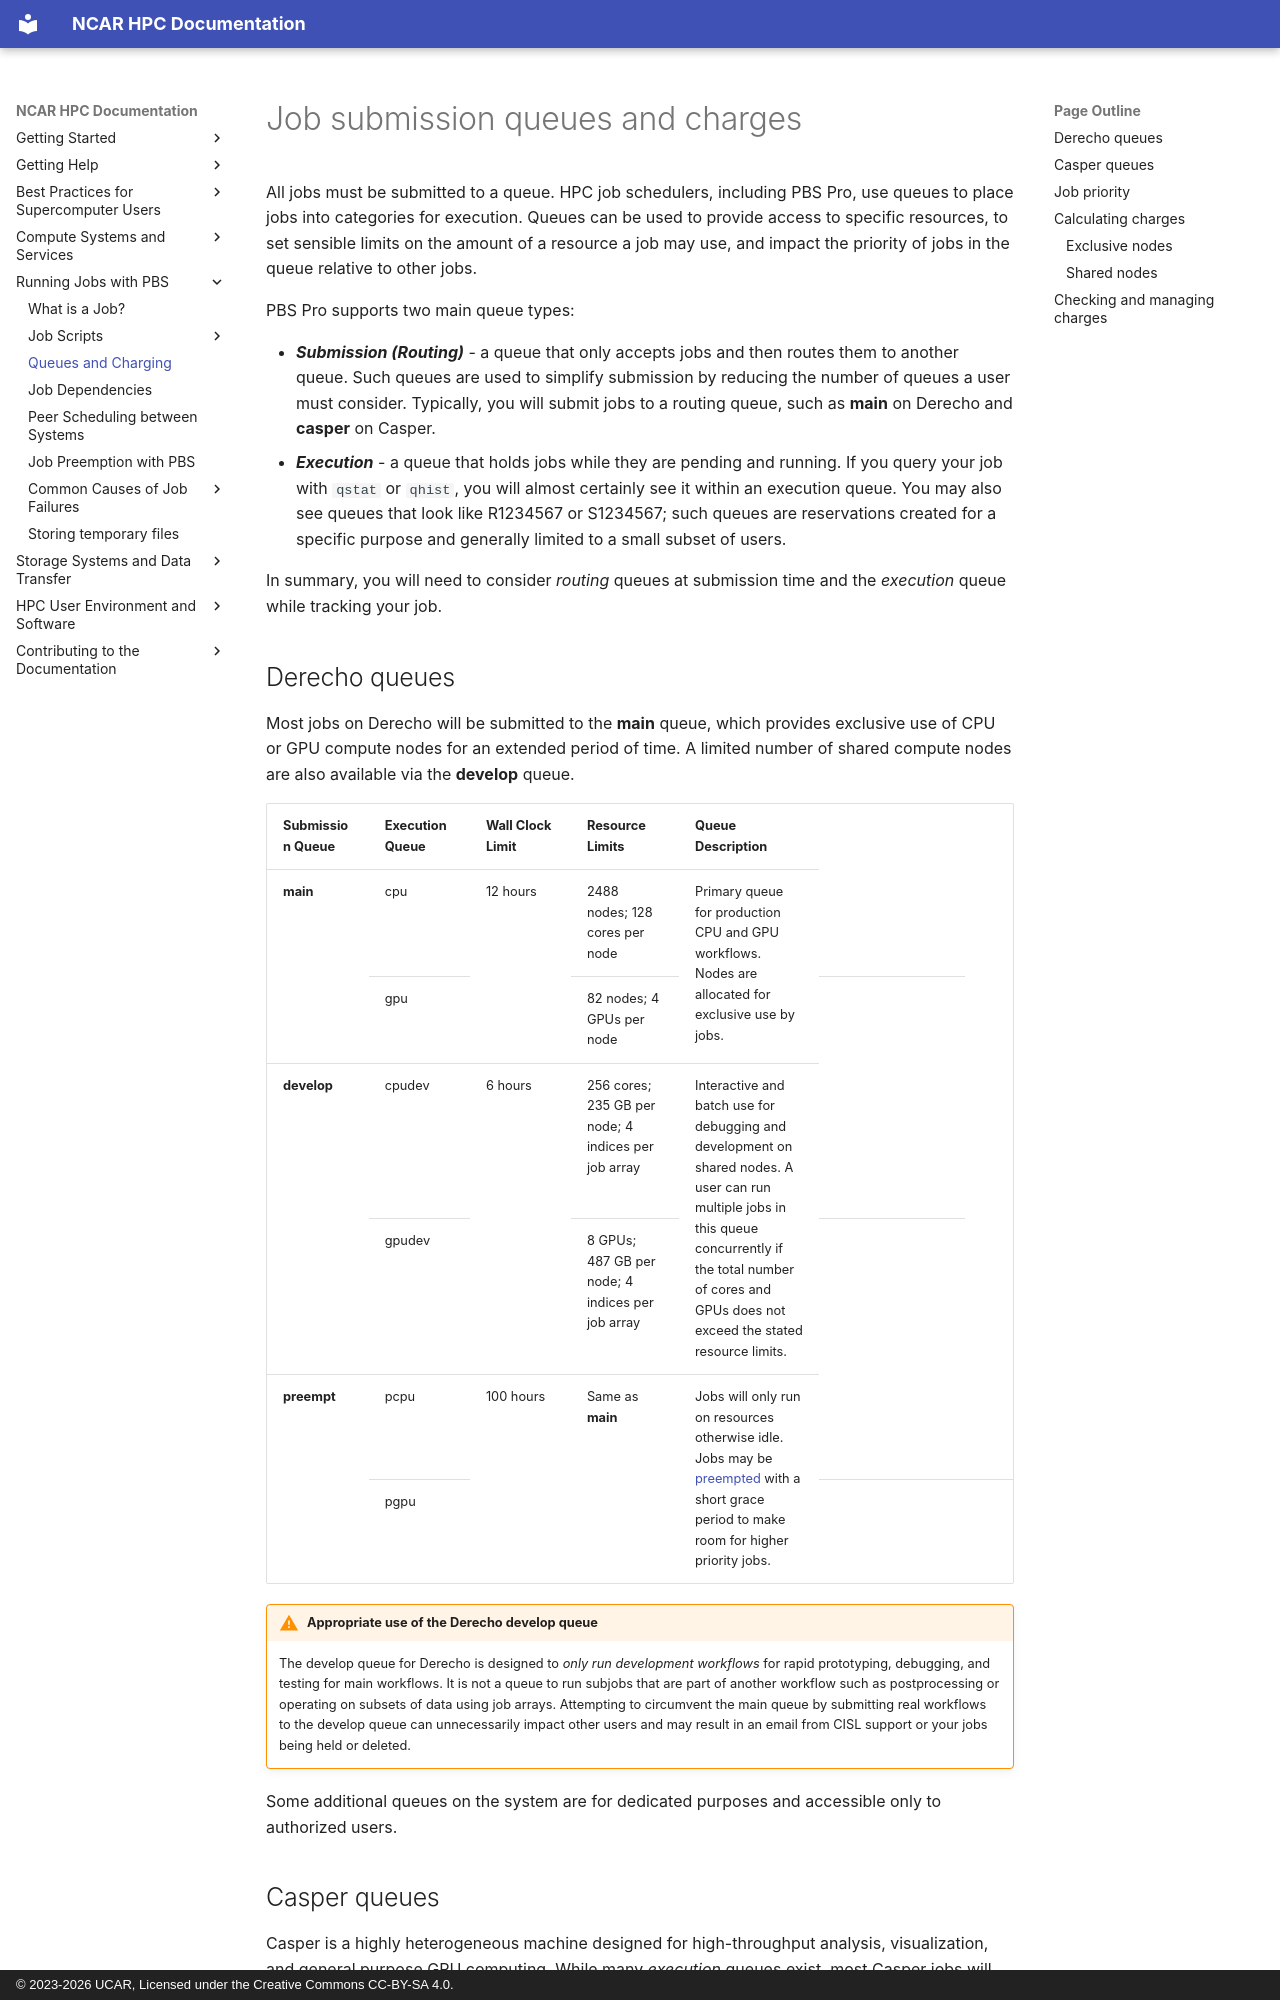

repository: NCAR/HPC-Docs · page: pbs/charging/index.html · generator: mkdocs · copyright: © 2023-2026 UCAR, Licensed under the Creative Commons CC-BY-SA 4.0.


# Job submission queues and charges

All jobs must be submitted to a queue.  HPC job schedulers, including PBS Pro,
use queues to place jobs into categories for execution. Queues can be used to
provide access to specific resources, to set sensible limits on the amount of a
resource a job may use, and impact the priority of jobs in the queue relative to
other jobs.

PBS Pro supports two main queue types:

* ***Submission (Routing)*** - a queue that only accepts jobs and then routes
  them to another queue. Such queues are used to simplify submission by reducing
  the number of queues a user must consider. Typically, you will submit jobs to
  a routing queue, such as **main** on Derecho and **casper** on Casper.
* ***Execution*** - a queue that holds jobs while they are pending and running.
  If you query your job with `qstat` or `qhist`, you will almost certainly see
  it within an execution queue. You may also see queues that look like R1234567
  or S1234567; such queues are reservations created for a specific purpose and
  generally limited to a small subset of users.

In summary, you will need to consider *routing* queues at submission time and
the *execution* queue while tracking your job.

## Derecho queues

Most jobs on Derecho will be submitted to the **main** queue, which provides
exclusive use of CPU or GPU compute nodes for an extended period of time. A
limited number of shared compute nodes are also available via the **develop**
queue.

|**Submission Queue**        |**Execution Queue**|**Wall Clock Limit**   |**Resource Limits**                                      |**Queue Description**|
| :-                         | :-                | :-                    | :-                                                      | :-                  |
|**main** {: rowspan=2}      |cpu                |12 hours {: rowspan=2} | 2488 nodes; 128 cores per node                          |Primary queue for production CPU and GPU workflows. Nodes are allocated for exclusive use by jobs. {: rowspan=2}|
                             |gpu                                        | 82 nodes; 4 GPUs per node                               |&#8288 {: style="padding:0"}|&#8288 {: style="padding:0"}|&#8288 {: style="padding:0"}|
|**develop** {: rowspan=2}   |cpudev             |6 hours {: rowspan=2}  | 256 cores; 235 GB per node; 4 indices per job array     |Interactive and batch use for debugging and development on shared nodes. A user can run multiple jobs in this queue concurrently if the total number of cores and GPUs does not exceed the stated resource limits. {: rowspan=2}|
                             |gpudev                                     | 8 GPUs; 487 GB per node; 4 indices per job array        |&#8288 {: style="padding:0"}|&#8288 {: style="padding:0"}|&#8288 {: style="padding:0"}|
|**preempt** {: rowspan=2}   |pcpu               |100 hours {: rowspan=2}| Same as **main** {: rowspan=2}                          |Jobs will only run on resources otherwise idle.  Jobs may be [preempted](./preemption.md) with a short grace period to make room for higher priority jobs. {: rowspan=2}|
                             |pgpu|&#8288 {: style="padding:0"}|&#8288 {: style="padding:0"}|&#8288 {: style="padding:0"}|&#8288 {: style="padding:0"}|

!!! warning "Appropriate use of the Derecho develop queue"
    The develop queue for Derecho is designed to *only run development workflows* for rapid prototyping, debugging, and testing for main workflows. It is not a queue to run subjobs that are part of another workflow such as postprocessing or operating on subsets of data using job arrays. Attempting to circumvent the main queue by submitting real workflows to the develop queue can unnecessarily impact other users and may result in an email from CISL support or your jobs being held or deleted.

Some additional queues on the system are for dedicated purposes and accessible
only to authorized users.
